Image classification data set "Dataset_split" (909meters/transfer-learning-kazakh-ornaments on GitHub). Class labels (3): flora, geo, zoo.

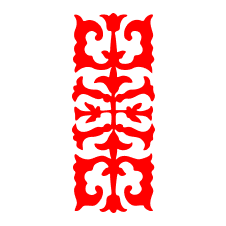
Label: flora

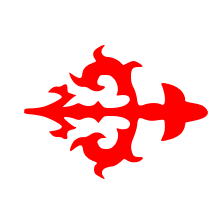
Label: zoo

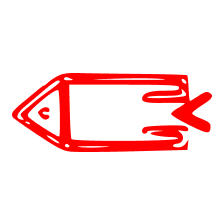
Label: geo

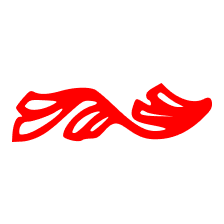
Label: flora

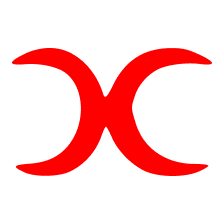
Label: zoo

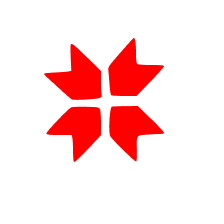
Label: geo
